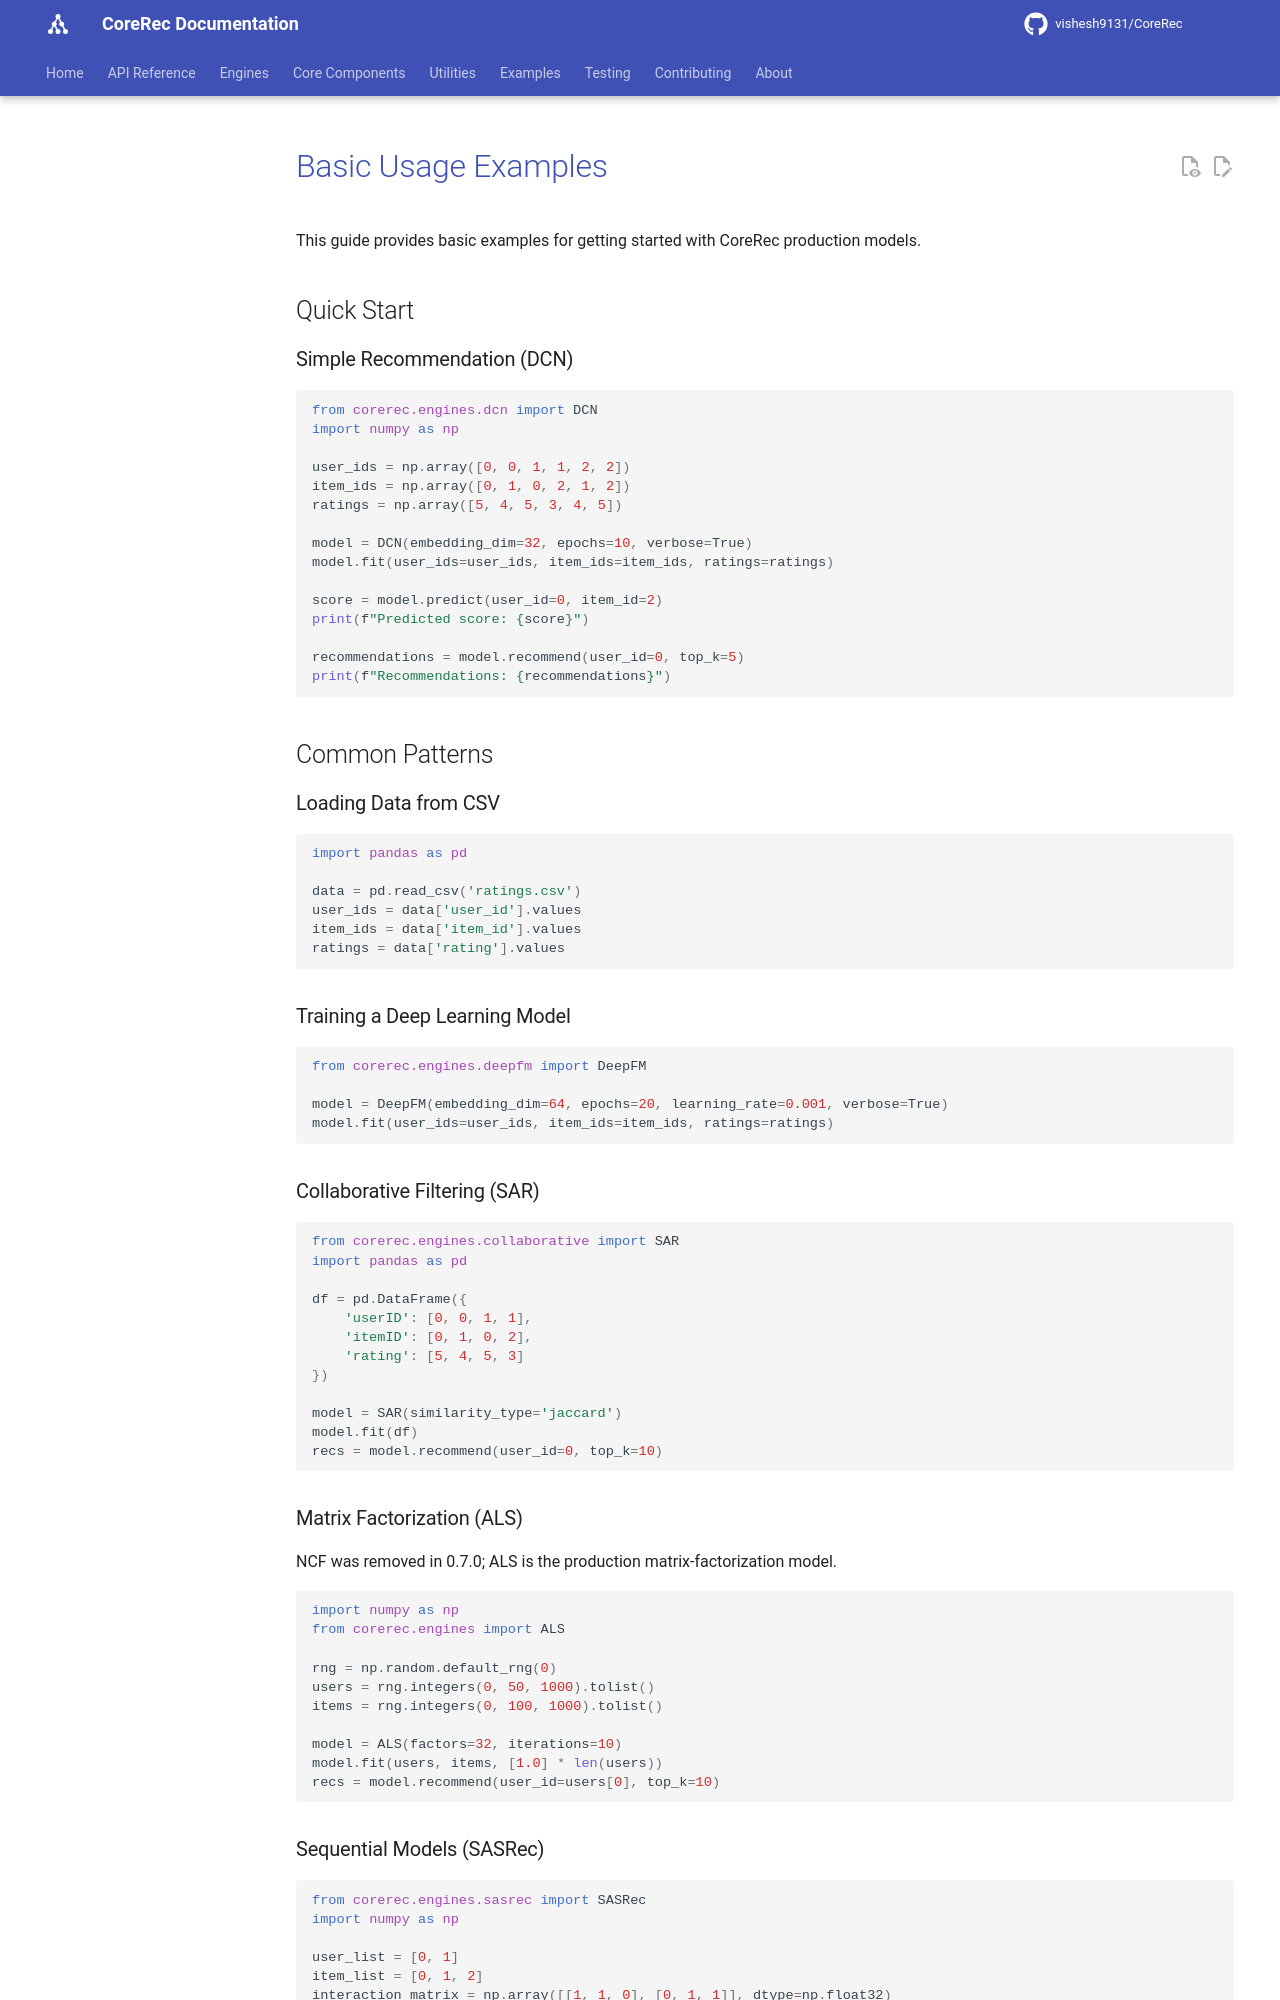

repository: vishesh9131/CoreRec · page: source/examples/basic_usage/index.html · generator: mkdocs

# Basic Usage Examples

This guide provides basic examples for getting started with CoreRec production models.

## Quick Start

### Simple Recommendation (DCN)

```python
from corerec.engines.dcn import DCN
import numpy as np

user_ids = np.array([0, 0, 1, 1, 2, 2])
item_ids = np.array([0, 1, 0, 2, 1, 2])
ratings = np.array([5, 4, 5, 3, 4, 5])

model = DCN(embedding_dim=32, epochs=10, verbose=True)
model.fit(user_ids=user_ids, item_ids=item_ids, ratings=ratings)

score = model.predict(user_id=0, item_id=2)
print(f"Predicted score: {score}")

recommendations = model.recommend(user_id=0, top_k=5)
print(f"Recommendations: {recommendations}")
```

## Common Patterns

### Loading Data from CSV

```python
import pandas as pd

data = pd.read_csv('ratings.csv')
user_ids = data['user_id'].values
item_ids = data['item_id'].values
ratings = data['rating'].values
```

### Training a Deep Learning Model

```python
from corerec.engines.deepfm import DeepFM

model = DeepFM(embedding_dim=64, epochs=20, learning_rate=0.001, verbose=True)
model.fit(user_ids=user_ids, item_ids=item_ids, ratings=ratings)
```

### Collaborative Filtering (SAR)

```python
from corerec.engines.collaborative import SAR
import pandas as pd

df = pd.DataFrame({
    'userID': [0, 0, 1, 1],
    'itemID': [0, 1, 0, 2],
    'rating': [5, 4, 5, 3]
})

model = SAR(similarity_type='jaccard')
model.fit(df)
recs = model.recommend(user_id=0, top_k=10)
```

### Matrix Factorization (ALS)

NCF was removed in 0.7.0; ALS is the production matrix-factorization model.

```python
import numpy as np
from corerec.engines import ALS

rng = np.random.default_rng(0)
users = rng.integers(0, 50, 1000).tolist()
items = rng.integers(0, 100, 1000).tolist()

model = ALS(factors=32, iterations=10)
model.fit(users, items, [1.0] * len(users))
recs = model.recommend(user_id=users[0], top_k=10)
```
